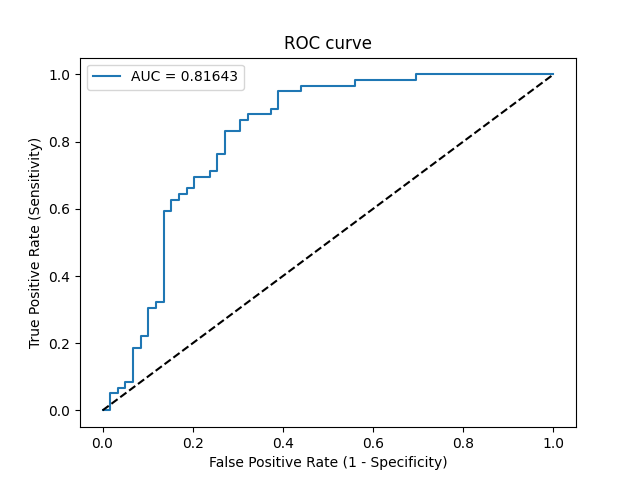

Data behind this chart, as committed beside it:
Threshold, Sensitivity, Specificity, NPV, PPV
inf, 0.0, 1.0, 0.5, 0
0.9713, 0.0, 0.9831, 0.4957, 0.0
0.9095, 0.05085, 0.9831, 0.5088, 0.75
0.9078, 0.05085, 0.9661, 0.5044, 0.6
0.8996, 0.0678, 0.9661, 0.5089, 0.6667
0.8886, 0.0678, 0.9492, 0.5045, 0.5714
0.8678, 0.08475, 0.9492, 0.5091, 0.625
0.8638, 0.08475, 0.9322, 0.5046, 0.5556
0.8454, 0.1864, 0.9322, 0.534, 0.7333
0.837, 0.1864, 0.9153, 0.5294, 0.6875
0.8243, 0.2203, 0.9153, 0.54, 0.7222
0.7987, 0.2203, 0.8983, 0.5354, 0.6842
0.7555, 0.3051, 0.8983, 0.5638, 0.75
0.7449, 0.3051, 0.8814, 0.5591, 0.72
0.7311, 0.322, 0.8814, 0.5652, 0.7308
0.7226, 0.322, 0.8644, 0.5604, 0.7037
0.6067, 0.5932, 0.8644, 0.68, 0.814
0.5951, 0.5932, 0.8475, 0.6757, 0.7955
0.5913, 0.6271, 0.8475, 0.6944, 0.8043
0.5908, 0.6271, 0.8305, 0.6901, 0.7872
0.5877, 0.6441, 0.8305, 0.7, 0.7917
0.5718, 0.6441, 0.8136, 0.6957, 0.7755
0.5649, 0.661, 0.8136, 0.7059, 0.78
0.5349, 0.661, 0.7966, 0.7015, 0.7647
0.5125, 0.6949, 0.7966, 0.7231, 0.7736
0.4956, 0.6949, 0.7627, 0.7143, 0.7455
0.4923, 0.7119, 0.7627, 0.7258, 0.75
0.492, 0.7119, 0.7458, 0.7213, 0.7368
0.4686, 0.7627, 0.7458, 0.7586, 0.75
0.4608, 0.7627, 0.7288, 0.7544, 0.7377
0.4419, 0.8305, 0.7288, 0.8113, 0.7538
0.433, 0.8305, 0.6949, 0.8039, 0.7313
0.4275, 0.8644, 0.6949, 0.8367, 0.7391
0.3977, 0.8644, 0.678, 0.8333, 0.7286
0.3921, 0.8814, 0.678, 0.8511, 0.7324
0.3712, 0.8814, 0.6271, 0.8409, 0.7027
0.3576, 0.8983, 0.6271, 0.8605, 0.7067
0.3467, 0.8983, 0.6102, 0.8571, 0.6974
0.3302, 0.9492, 0.6102, 0.9231, 0.7089
0.3224, 0.9492, 0.5593, 0.9167, 0.6829
0.3202, 0.9661, 0.5593, 0.9429, 0.6867
0.279, 0.9661, 0.4407, 0.9286, 0.6333
0.2746, 0.9831, 0.4407, 0.963, 0.6374
0.2065, 0.9831, 0.3051, 0.9474, 0.5859
0.1993, 1.0, 0.3051, 1.0, 0.59
0.01488, 1.0, 0.0, 0, 0.5
